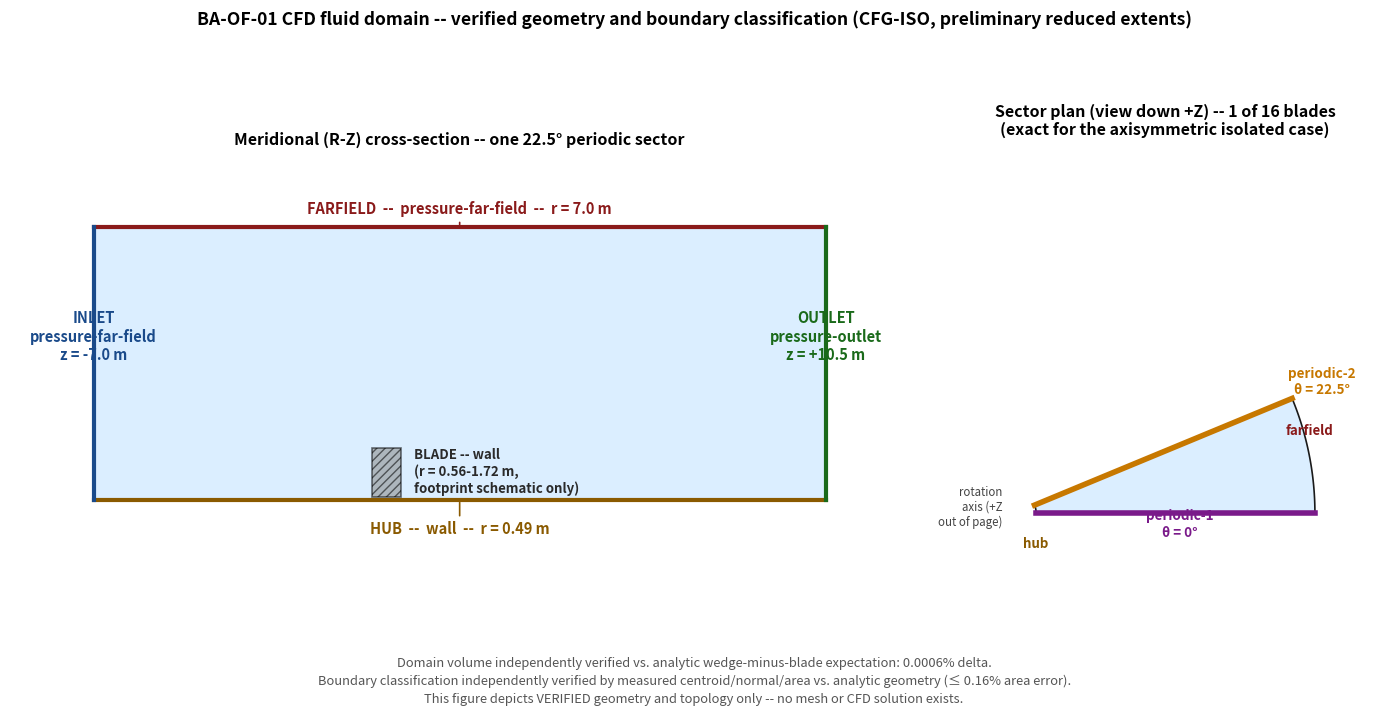

Source code (Python): (Note: this script raises an exception after producing the figure.)
"""
make_domain_figure.py -- Figure 5: CFD periodic-sector domain schematic, built directly from
the VERIFIED domain parameters (03_cfd/geometry_transfer/build_fluid_domain.py,
03_cfd/zone_definition/ZONE_RECORD.json). No new CFD analysis -- this is a labeled diagram of
already-built, already-verified geometry, not a new solid model or mesh render.
"""
import matplotlib.pyplot as plt
import matplotlib.patches as mpatches
from matplotlib.patches import FancyArrowPatch, Wedge, Polygon
import numpy as np

# verified parameters (build_fluid_domain.py / domain_verification_v01.json)
R_HUB, R_FAR = 0.49, 7.0
Z0, Z1 = -7.0, 10.5
SECTOR_DEG = 22.5

fig, axes = plt.subplots(1, 2, figsize=(14, 6.6), dpi=200,
                          gridspec_kw={"width_ratios": [2.1, 1]})
ax, ax2 = axes

# ---- left: meridional (R-Z) cross-section, labeled boundaries -----------------
ax.set_xlim(Z0 - 2, Z1 + 2)
ax.set_ylim(-1, R_FAR + 1.5)
ax.set_aspect("equal")
ax.axis("off")

# fluid domain rectangle (R-Z)
dom = Polygon([(Z0, R_HUB), (Z1, R_HUB), (Z1, R_FAR), (Z0, R_FAR)],
              closed=True, facecolor="#dbeeff", edgecolor="none", zorder=1)
ax.add_patch(dom)

# blade schematic footprint (span 0.56-1.72 m). NOTE: sweep in this project is a TANGENTIAL
# (circumferential) offset, not an axial one -- it is correctly shown in the right-hand plan
# view, not here. This left panel deliberately shows only a neutral hatched band at the
# blade's radial span (its true axial position/shape is not fabricated for this schematic).
r_root, r_tip = 0.56, 1.724
band_z0, band_z1 = -0.35, 0.35
ax.add_patch(mpatches.Rectangle((band_z0, r_root), band_z1 - band_z0, r_tip - r_root,
             facecolor="#888888", edgecolor="black", hatch="////", linewidth=1.2, zorder=3,
             alpha=0.55))
ax.annotate("", xy=(band_z0, r_root), xytext=(band_z0, r_root))

# hub line
ax.plot([Z0, Z1], [R_HUB, R_HUB], color="#8a5a00", linewidth=3, zorder=2)
ax.plot([Z0, Z1], [R_FAR, R_FAR], color="#8a1a1a", linewidth=3, zorder=2)
ax.plot([Z0, Z0], [R_HUB, R_FAR], color="#1a4a8a", linewidth=3, zorder=2)
ax.plot([Z1, Z1], [R_HUB, R_FAR], color="#1a6a1a", linewidth=3, zorder=2)

def label(x, y, text, color, ha="center", dy=0.35):
    ax.annotate(text, (x, y), xytext=(x, y + dy), ha=ha, va="bottom", fontsize=10.5,
                weight="bold", color=color,
                arrowprops=dict(arrowstyle="-", color=color, lw=1.2))

label(Z0, (R_HUB + R_FAR) / 2, "INLET\npressure-far-field\nz = -7.0 m", "#1a4a8a", dy=0.0)
label(Z1, (R_HUB + R_FAR) / 2, "OUTLET\npressure-outlet\nz = +10.5 m", "#1a6a1a", dy=0.0)
label((Z0 + Z1) / 2, R_FAR, "FARFIELD  --  pressure-far-field  --  r = 7.0 m", "#8a1a1a", dy=0.25)
label((Z0 + Z1) / 2, R_HUB, "HUB  --  wall  --  r = 0.49 m", "#8a5a00", dy=-0.9)
ax.annotate("BLADE -- wall\n(r = 0.56-1.72 m,\nfootprint schematic only)",
            (band_z1 + 0.3, (r_root + r_tip) / 2),
            fontsize=9.5, weight="bold", color="#2a2a2a", va="center")

ax.set_title("Meridional (R-Z) cross-section -- one 22.5° periodic sector",
              fontsize=11.5, weight="bold", pad=14)

# ---- right: sector plan view (looking down +Z), periodic faces labeled --------
ax2.set_xlim(-1.5, 8.5)
ax2.set_ylim(-1.5, 8.5)
ax2.set_aspect("equal")
ax2.axis("off")

theta = np.linspace(0, np.radians(SECTOR_DEG), 60)
outer = np.column_stack([R_FAR * np.cos(theta), R_FAR * np.sin(theta)])
inner = np.column_stack([R_HUB * np.cos(theta[::-1]), R_HUB * np.sin(theta[::-1])])
sector_pts = np.vstack([outer, inner])
ax2.fill(sector_pts[:, 0], sector_pts[:, 1], facecolor="#dbeeff", edgecolor="#1a1a1a", linewidth=1.2, zorder=1)

# periodic faces (theta=0 and theta=22.5)
p1 = np.array([[R_HUB, 0], [R_FAR, 0]])
p2 = np.array([[R_HUB * np.cos(np.radians(SECTOR_DEG)), R_HUB * np.sin(np.radians(SECTOR_DEG))],
               [R_FAR * np.cos(np.radians(SECTOR_DEG)), R_FAR * np.sin(np.radians(SECTOR_DEG))]])
ax2.plot(p1[:, 0], p1[:, 1], color="#7a1a8a", linewidth=4, zorder=4)
ax2.plot(p2[:, 0], p2[:, 1], color="#c77800", linewidth=4, zorder=4)
ax2.annotate("periodic-1\nθ = 0°", (R_FAR * 0.55, -0.55), color="#7a1a8a",
             fontsize=9.7, weight="bold", ha="center")
ax2.annotate("periodic-2\nθ = 22.5°", (R_FAR * np.cos(np.radians(11)) + 0.3,
             R_FAR * np.sin(np.radians(SECTOR_DEG)) * 0.55 + 1.3), color="#c77800",
             fontsize=9.7, weight="bold", ha="center")
ax2.annotate("hub", (R_HUB * np.cos(np.radians(11)), R_HUB * np.sin(np.radians(11)) - 0.9),
             color="#8a5a00", fontsize=9.5, weight="bold", ha="center")
ax2.annotate("farfield", (R_FAR * np.cos(np.radians(11)), R_FAR * np.sin(np.radians(11)) + 0.5),
             color="#8a1a1a", fontsize=9.5, weight="bold", ha="center")
ax2.annotate("rotation\naxis (+Z\nout of page)", (-0.3, -0.3), fontsize=8.3, color="#444", ha="right")
ax2.set_title("Sector plan (view down +Z) -- 1 of 16 blades\n(exact for the axisymmetric isolated case)",
              fontsize=11.5, weight="bold", pad=10)

fig.suptitle("BA-OF-01 CFD fluid domain -- verified geometry and boundary classification (CFG-ISO, preliminary reduced extents)",
             fontsize=12.6, weight="bold", y=1.01)
note = ("Domain volume independently verified vs. analytic wedge-minus-blade expectation: 0.0006% delta.\n"
        "Boundary classification independently verified by measured centroid/normal/area vs. analytic geometry (≤ 0.16% area error).\n"
        "This figure depicts VERIFIED geometry and topology only -- no mesh or CFD solution exists.")
fig.text(0.5, -0.04, note, ha="center", fontsize=9.3, color="#555555", linespacing=1.5)

plt.tight_layout()
plt.savefig("../05_cfd_domain_boundaries.png", bbox_inches="tight", facecolor="white")
print("wrote 05_cfd_domain_boundaries.png")
